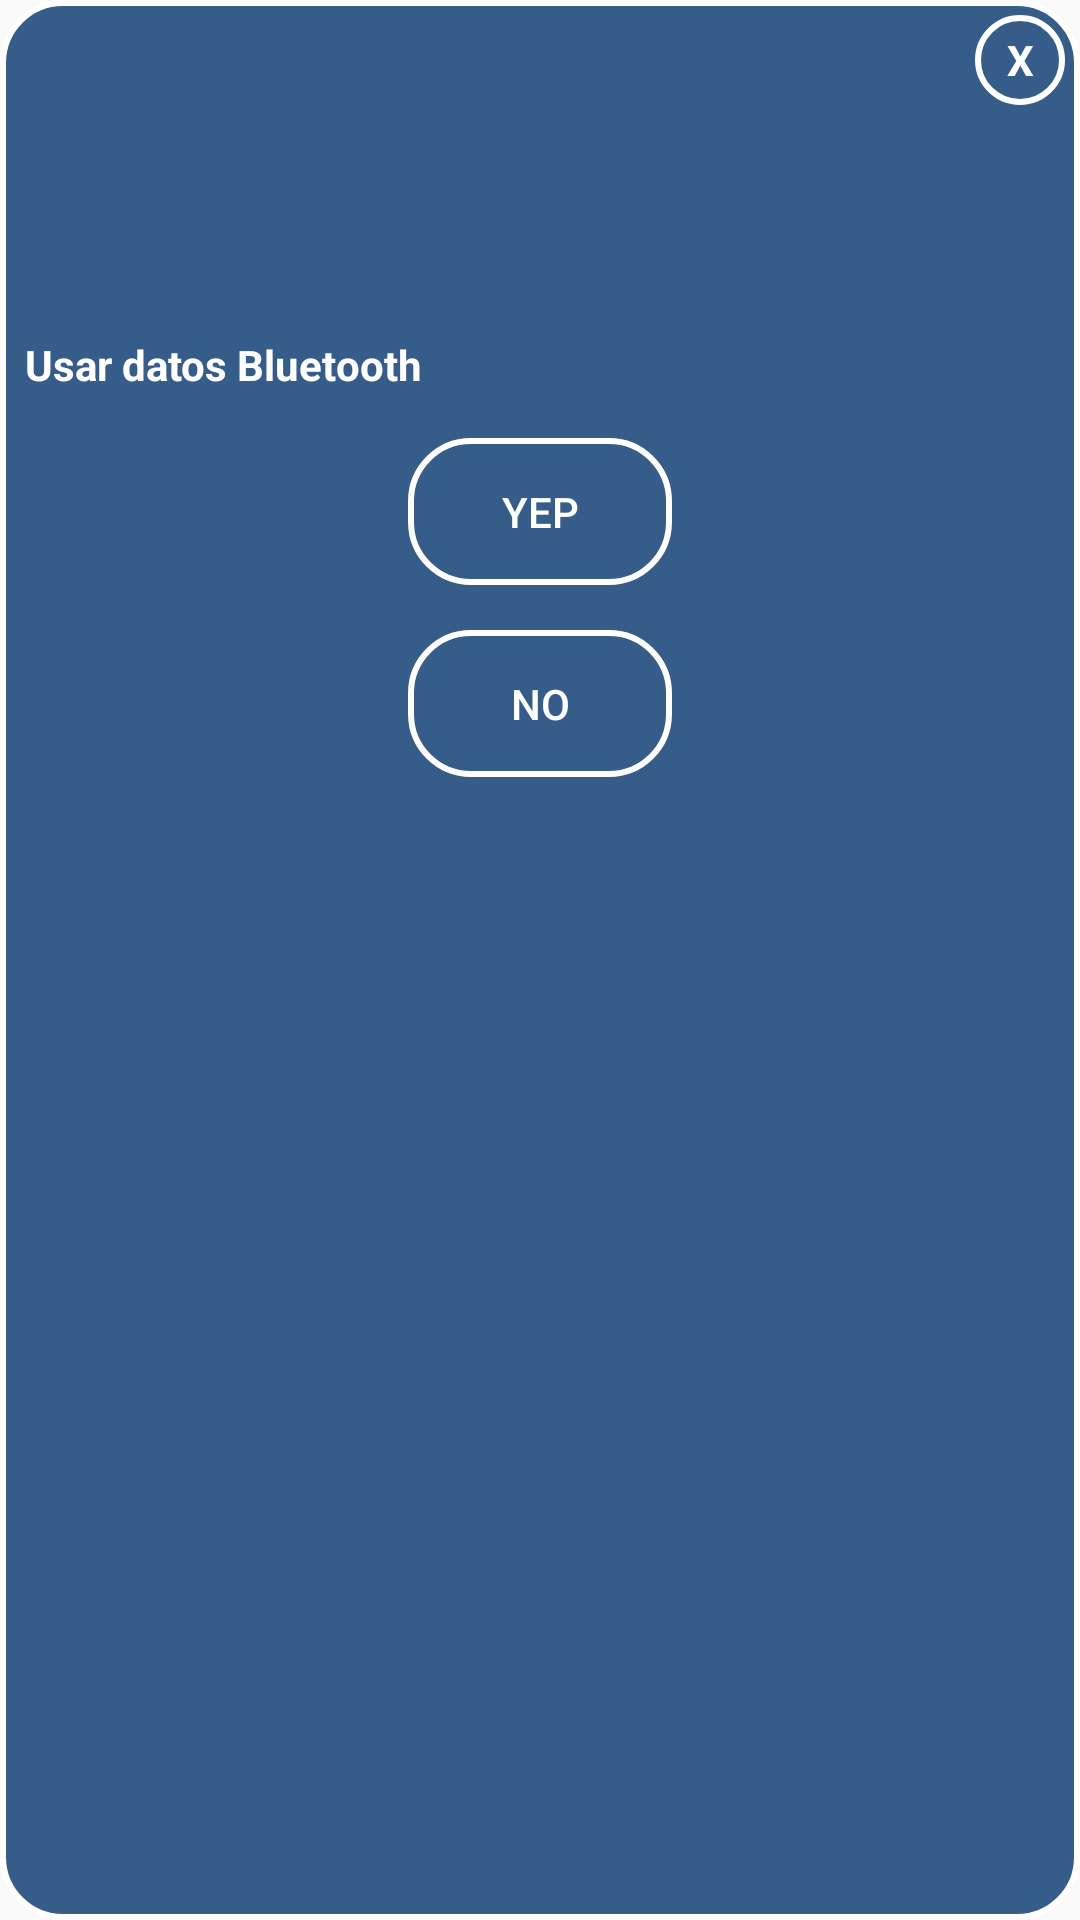

Write the Android layout XML for this screen, with the resource values it uses.
<!-- AndroidManifest.xml: application theme AppTheme -->
<!-- res/layout/popup_layout.xml -->
<?xml version="1.0" encoding="utf-8"?>
<LinearLayout
    xmlns:android="http://schemas.android.com/apk/res/android"
    android:orientation="vertical"
    android:layout_width="350dp"
    android:layout_height="300dp"
    android:background="@drawable/backgroundlayout"
    android:layout_gravity="center"
    android:padding="5dp">
    
    <TextView
        android:id="@+id/txtclose"
        android:layout_width="30dp"
        android:layout_height="30dp"
        android:textColor="@color/white"
        android:text="X"
        android:textStyle="bold"
        android:layout_gravity="end"
        android:gravity="center"
        android:background="@drawable/cerclebackground" />

    <LinearLayout
        android:layout_width="wrap_content"
        android:layout_height="wrap_content"
        android:orientation="vertical">

        <ImageView
            android:layout_width="wrap_content"
            android:layout_height="70dp"
            android:src="@drawable/bluetoothlogo"
            android:layout_gravity="center"
            android:layout_marginTop="2dp"/>

        <TextView
            android:layout_width="wrap_content"
            android:layout_height="wrap_content"
            android:text=" Usar datos Bluetooth "
            android:textStyle="bold"
            android:textColor="@color/white"
            android:layout_gravity="center_horizontal"
            android:layout_marginTop="5dp" />

    </LinearLayout>

    <Button
        android:id="@+id/btnBtActivated"
        android:layout_width="wrap_content"
        android:layout_height="wrap_content"
        android:layout_gravity="center"
        android:layout_marginTop="15dp"
        android:background="@drawable/buttonstyle"
        android:text="Yep"
        android:textColor="@color/white" />

    <Button
        android:id="@+id/btnBtDisable"
        android:layout_width="wrap_content"
        android:layout_height="wrap_content"
        android:layout_gravity="center"
        android:layout_marginTop="15dp"
        android:background="@drawable/buttonstyle"
        android:text="No"
        android:textColor="@color/white" />


</LinearLayout>
<!-- resources referenced by this layout -->
<resources>
  <color name="white">#fff</color>
  <!-- drawable backgroundlayout (drawable) -->
  <?xml version="1.0" encoding="utf-8"?>
  <shape xmlns:android="http://schemas.android.com/apk/res/android"
      android:shape="rectangle">
  
      // The width and color of the border
      <stroke
          android:width="2dp"
          android:color="#fff" />
      <solid
          android:color="@color/colorPrimaryDarkBlue"
          />
      // The desired corner radius. reduce it to keep it less rounded
      <corners android:radius="20dp" />
  
      // Add your desired padding
      <padding
          android:left="20dp"
          android:top="10dp"
          android:right="20dp"
          android:bottom="10dp"    >
      </padding>
  
  </shape>
  <!-- drawable buttonstyle (drawable) -->
  <?xml version="1.0" encoding="utf-8"?>
  <shape xmlns:android="http://schemas.android.com/apk/res/android">
      <stroke android:width="2dp" android:color="@color/white" />
      <corners android:radius="20dp" />
      <padding android:top="15dp" android:bottom="15dp" android:right="15dp" android:left="15dp" />
  </shape>
  <!-- drawable cerclebackground (drawable) -->
  <?xml version="1.0" encoding="utf-8"?>
  <shape android:shape="oval" xmlns:android="http://schemas.android.com/apk/res/android">
  <stroke android:width="2dp" android:color="@color/white" />
  </shape>
  <style name="AppTheme" parent="Theme.AppCompat.Light.DarkActionBar">
  
      
          <item name="colorPrimary">@color/colorPrimary</item>
          <item name="colorPrimaryDark">@color/colorPrimaryDark</item>
          <item name="colorAccent">@color/colorAccent</item>
      </style>
  <color name="colorPrimaryDarkBlue">#365d89</color>
  <color name="colorPrimary">#4475b2</color>
  <color name="colorPrimaryDark">#365d89</color>
  <color name="colorAccent">#e88e51</color>
</resources>
